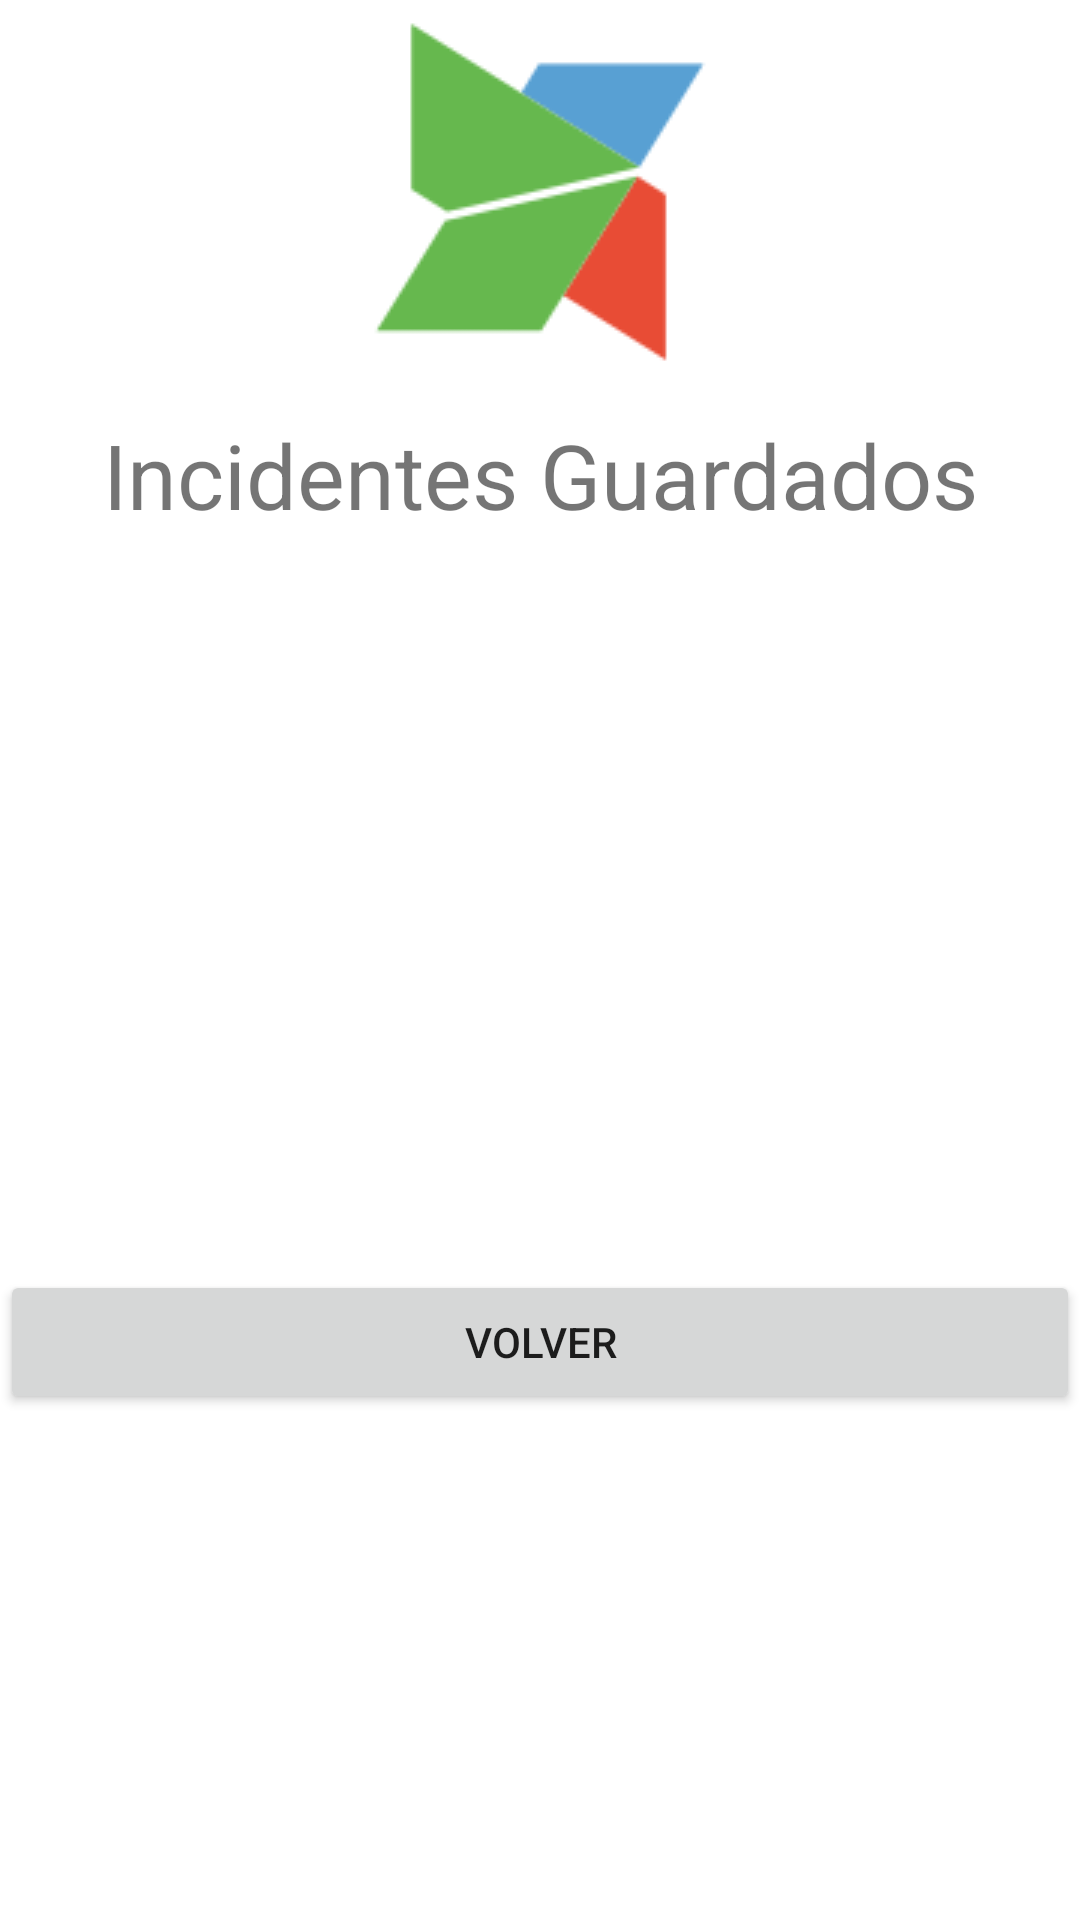

Reconstruct the res/layout file that produces this screen, plus the resources it refers to.
<!-- AndroidManifest.xml: application theme Theme.Incidentes_projects -->
<!-- res/layout/activity_listado_de_incidentes.xml -->
<?xml version="1.0" encoding="utf-8"?>
<LinearLayout xmlns:android="http://schemas.android.com/apk/res/android"
    xmlns:app="http://schemas.android.com/apk/res-auto"
    xmlns:tools="http://schemas.android.com/tools"
    android:layout_width="match_parent"
    android:layout_height="match_parent"
    tools:context=".listado_de_incidentes"
    android:orientation="vertical">

    <ImageView
        android:layout_width="wrap_content"
        android:layout_height="wrap_content"
        android:src="@drawable/logo_app"
        android:layout_gravity="center_horizontal"/>

    

    

    <TextView
        android:layout_width="match_parent"
        android:layout_height="wrap_content"
        android:layout_margin="10dp"
        android:text="@string/title_activity_incidentes_guardados"
        android:textSize="30dp"
        android:gravity="center_horizontal"
        ></TextView>

    <TextView
        android:id="@+id/txt_fecha_hora"
        android:layout_width="match_parent"
        android:layout_height="wrap_content"
        android:layout_margin="10dp"
        android:textSize="20dp"
        android:gravity="center_horizontal"
        ></TextView>
    <TextView
        android:id="@+id/txt_nombre"
        android:layout_width="match_parent"
        android:layout_height="wrap_content"
        android:layout_margin="10dp"
        android:textSize="20dp"
        android:gravity="center_horizontal"
        ></TextView>

    <TextView
        android:id="@+id/txt_rut"
        android:layout_width="match_parent"
        android:layout_height="wrap_content"
        android:layout_margin="10dp"
        android:textSize="20dp"
        android:gravity="center_horizontal"
        ></TextView>
    <TextView
        android:id="@+id/txt_descripcion"
        android:layout_width="match_parent"
        android:layout_height="wrap_content"
        android:layout_margin="10dp"
        android:textSize="20dp"
        android:gravity="center_horizontal"
        ></TextView>
    <TextView
        android:id="@+id/txt_laboratorio"
        android:layout_width="match_parent"
        android:layout_height="wrap_content"
        android:layout_margin="10dp"
        android:textSize="20dp"
        android:gravity="center_horizontal"
        ></TextView>
    <Button
        android:layout_width="match_parent"
        android:layout_height="wrap_content"
        android:onClick="volver"
        android:text="Volver"
        android:id="@+id/btn_volver"
        ></Button>
</LinearLayout>
<!-- resources referenced by this layout -->
<resources>
  <!-- drawable logo_app: png bitmap (drawable-v24, 2813 bytes) -->
  <string name="title_activity_incidentes_guardados">Incidentes Guardados</string>
  <style name="Theme.Incidentes_projects" parent="Theme.MaterialComponents.DayNight.DarkActionBar">
          
          <item name="colorPrimary">@color/purple_500</item>
          <item name="colorPrimaryVariant">@color/purple_700</item>
          <item name="colorOnPrimary">@color/white</item>
          
          <item name="colorSecondary">@color/teal_200</item>
          <item name="colorSecondaryVariant">@color/teal_700</item>
          <item name="colorOnSecondary">@color/black</item>
          
          <item name="android:statusBarColor">?attr/colorPrimaryVariant</item>
          
      </style>
  <!-- not gathered from this repository: default colours our renderer supplied (Android Studio template values) -->
  <color name="purple_500">#FF6200EE</color>
  <color name="purple_700">#FF3700B3</color>
  <color name="teal_200">#FF03DAC5</color>
  <color name="teal_700">#FF018786</color>
  <color name="black">#FF000000</color>
  <color name="white">#FFFFFFFF</color>
</resources>
